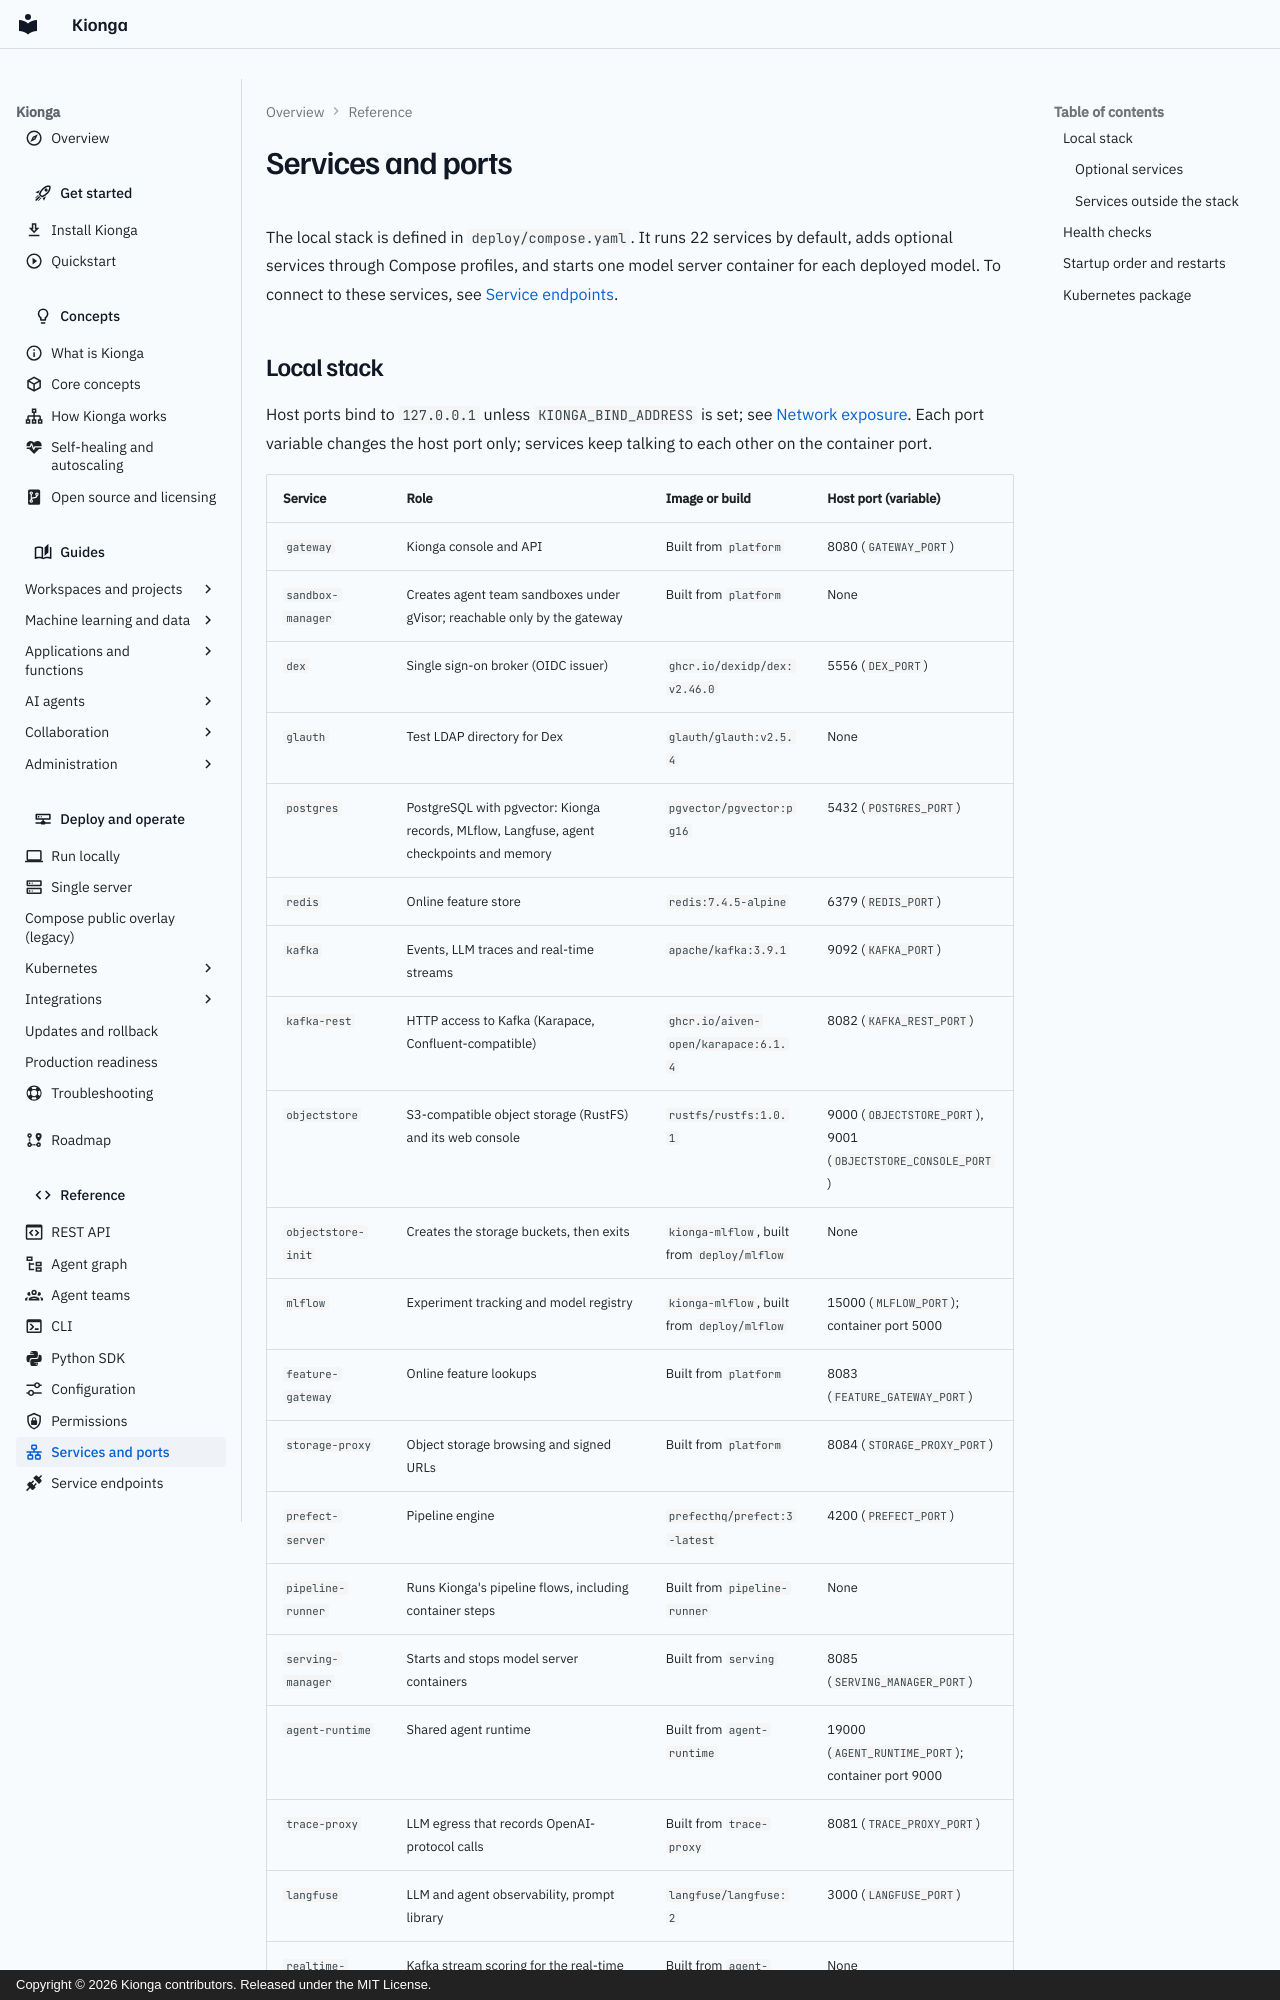

repository: kiongahq/docs · page: reference/services/index.html · generator: mkdocs · copyright: Copyright © 2026 Kionga contributors. Released under the MIT License.

---
icon: material/lan
description: Every service in the Kionga local stack and Kubernetes package, with its role, image, published port and health check.
---

# Services and ports

The local stack is defined in `deploy/compose.yaml`. It runs 22 services by
default, adds optional services through Compose profiles, and starts one model
server container for each deployed model. To connect to these services, see
[Service endpoints](service-endpoints.md).
